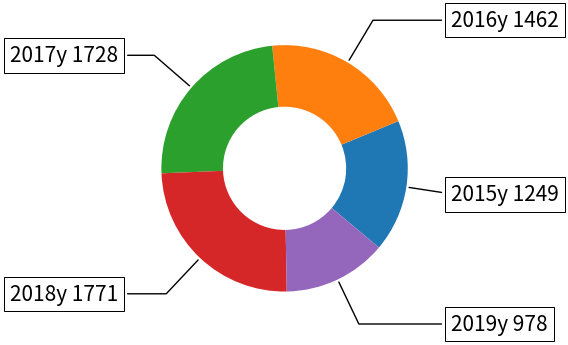

Recreate this plot in Python.
import matplotlib.pyplot as plt
import numpy as np
def axPie():
    fig, ax = plt.subplots(figsize=(8, 4), subplot_kw=dict(aspect="equal"))
    recipe  = ['2015y 1249',
               '2016y 1462',
               '2017y 1728',
               '2018y 1771',
               '2019y 978']
    data = [1249,1462,1728,1771,978]

    """
    参数wedgeprops以字典形式传递，设置饼图边界的相关属性，例如圆环宽度0.5
    饼状图默认从x轴正向沿逆时针绘图，参数startangle可指定新的角（例如负40度）度起画
    """
    wedges, texts = ax.pie(data, wedgeprops=dict(width=0.5), startangle=-40)

    # 创建字典bbox_props，设置文本框的边框样式(boxstyle：方框，pad设置方框尺寸)、前景色(fc)为白色(w)、边框颜色(ec)为黑色(k)、线粗(lw)为0.72
    bbox_props = dict(boxstyle="square,pad=0.3", fc="w", ec="k", lw=0.72)

    """
    参数集kw以字典形式传递，包含一系列用于绘图标注的指定参数
    xycoords用于指定点xy的坐标环境，xycoords='data'表示沿用被注释的对象所采用的坐标系（默认设置）
    textcoords用于指定点xytext的坐标环境，textcoords='data'表示沿用被注释的对象所采用的坐标系（默认设置）
    参数arrowprops以字典形式传递，用于控制箭头的诸多属性，如箭头类型(arrowstyle)、箭头连接时的弯曲程度(connectionstyle)
    """
    kw = dict(xycoords='data', textcoords='data', arrowprops=dict(arrowstyle="-"),
              bbox=bbox_props, zorder=0, va="center")

    for i, p in enumerate(wedges):  # 遍历每一个扇形

        ang = (p.theta2 - p.theta1) / 2. + p.theta1  # 锁定扇形夹角的中间位置，对应的度数为ang

        # np.deg2rad(x)将度数x转为弧度(x*pi)/180
        y = np.sin(np.deg2rad(ang))  # np.sin()求正弦
        x = np.cos(np.deg2rad(ang))  # np.cos()求余弦

        """
        np.sign()符号函数：大于0返回1.0，小于0返回-1.0，等于0返回0.0
        参数horizontalalignment用于设置垂直对齐方式，可选参数：left、right、center
        当余弦值x大于0（即标签在饼图右侧时，按框左侧对齐）时，horizontalalignment="left"
        当余弦值x小于0（即标签在饼图左侧时，按框右侧对齐）时，horizontalalignment="right" 
        """
        horizontalalignment = {-1: "right", 1: "left"}[int(np.sign(x))]

        connectionstyle = "angle,angleA=0,angleB={}".format(ang)  # 参数connectionstyle用于控制箭头连接时的弯曲程度
        kw["arrowprops"].update({"connectionstyle": connectionstyle})  # 将connectionstyle更新至参数集kw的参数arrowprops中

        """
        用一个箭头/横线指向要注释的地方，再写上一段话的行为，叫做annotate
        ax.annotate()用于对已绘制的图形做标注
        recipe[i]是第i个注释文本
        size设置字体大小
        xy=(x1, y1)表示在给定的xycoords中，被注释对象的坐标点
        xytext=(x2, y2)表示在给定的textcoords中，注释文本的坐标点
        """
        ax.annotate(recipe[i], size=15, xy=(x, y), xytext=(1.35 * np.sign(x), 1.4 * y),
                    horizontalalignment=horizontalalignment, **kw)

    ax.set_title("")
    plt.show()

axPie()